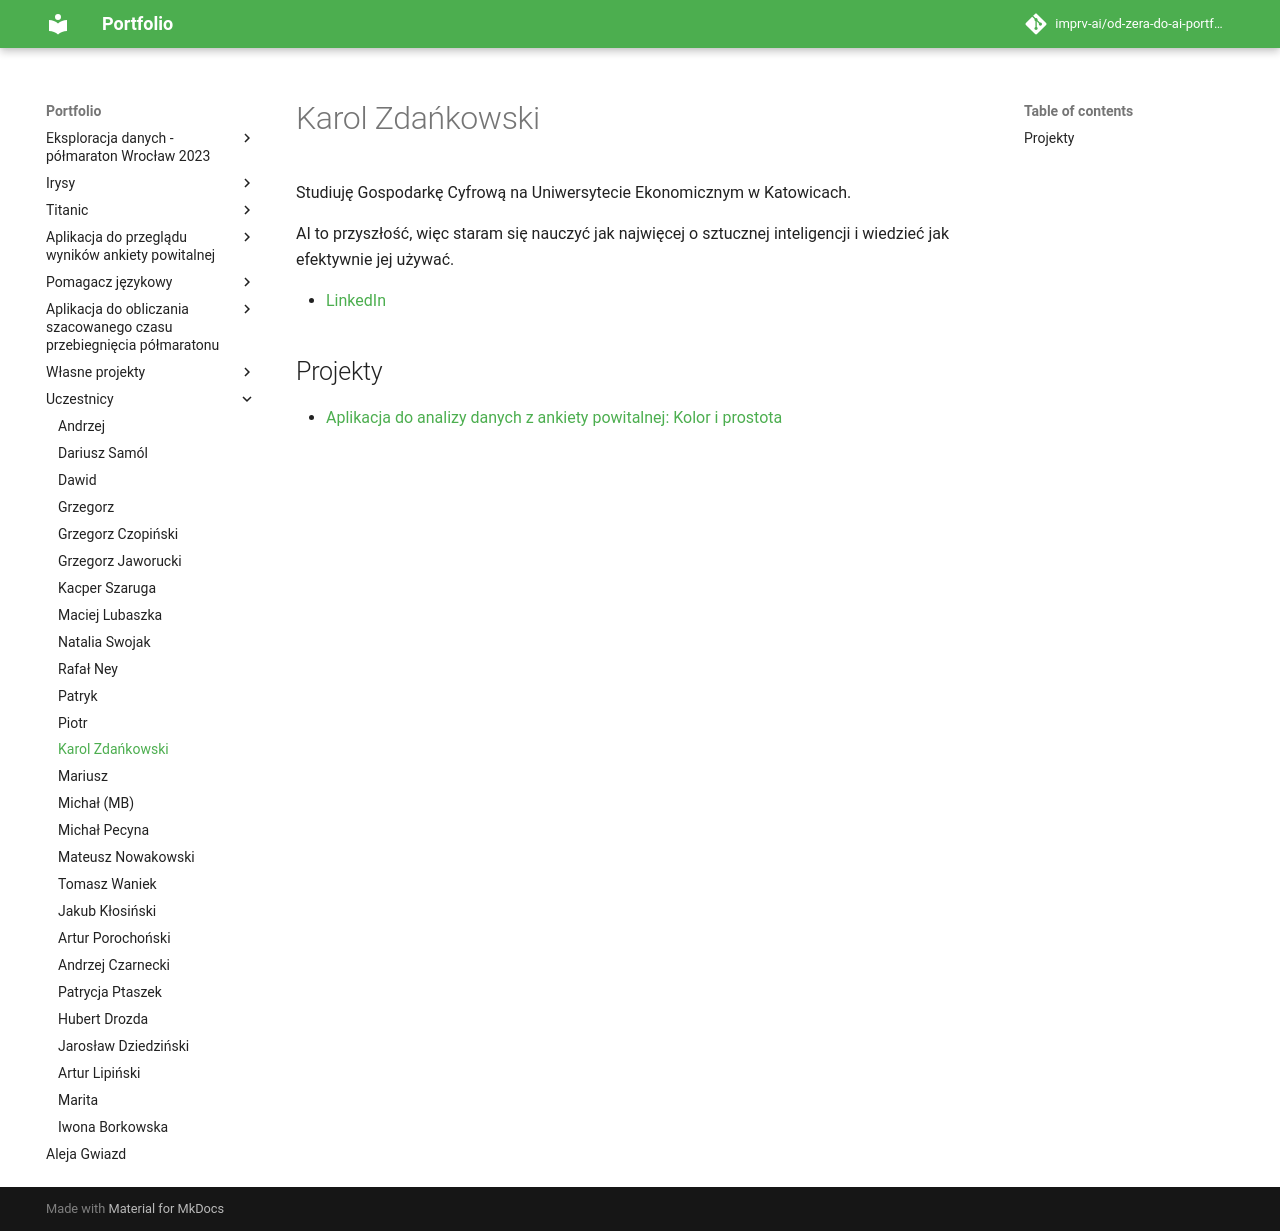

repository: imprv-ai/od-zera-do-ai-portfolio · page: uczestnicy/karol_zdankowski/index.html · generator: mkdocs


# Karol Zdańkowski

Studiuję Gospodarkę Cyfrową na Uniwersytecie Ekonomicznym w Katowicach.

AI to przyszłość, więc staram się nauczyć jak najwięcej o sztucznej inteligencji i wiedzieć jak efektywnie jej używać.

* [LinkedIn](https://www.linkedin.com/in/karol-zdańkowski-22a136284?trk=contact-info)

## Projekty

- [Aplikacja do analizy danych z ankiety powitalnej: Kolor i prostota](/od-zera-do-ai-portfolio/projects/survey_overview_app/colors_and_simplicity/)
